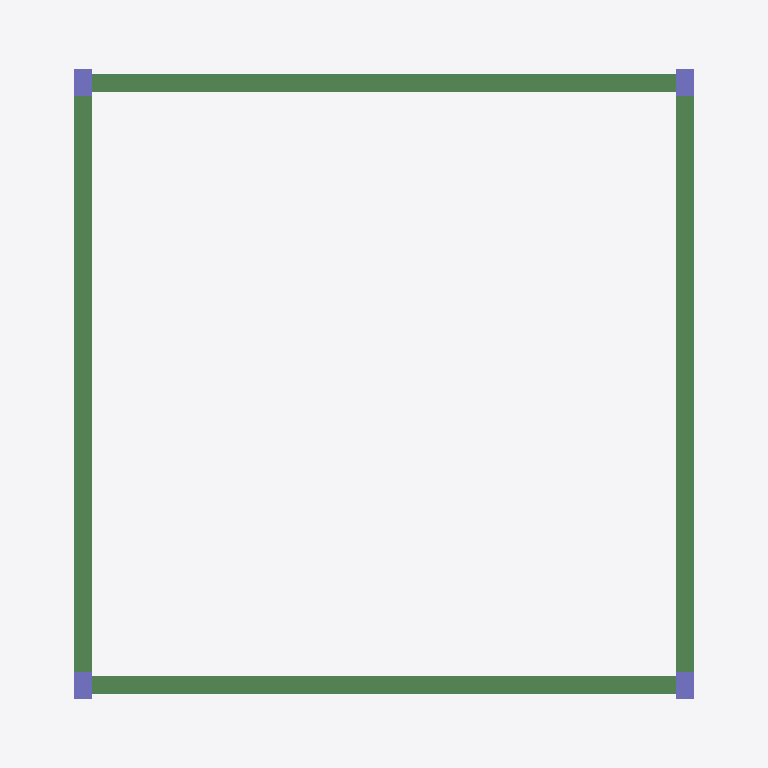
Plan cut of the same IFC building model at storey 'Level 2' (level 3.00 m, cut at 4.40 m), seen from above with north up, elements coloured by IFC class: 4 beams (green), 4 columns (violet). Cut surfaces are drawn darker.
Extent 11.2 m × 11.8 m × 3.6 m (x, y, z). Storeys (2): Level 1 at 0.00 m; Level 2 at 3.00 m. Elements (16): 8 IfcBeam, 4 IfcColumn, 4 IfcSlab.

HEADER;
FILE_DESCRIPTION(('ViewDefinition [CoordinationView]'),'2;1');
FILE_NAME('Project Number','2023-06-14T17:50:18+01:00',(''),(''),'ODA SDAI 22.12','23.0.11.19 - Exporter 23.0.11.19 - Alternate UI 23.0.11.19','');
FILE_SCHEMA(('IFC2X3'));
ENDSEC;
DATA;
#99=IFCPROJECT('0UiHoI_iv3bhuDIwIYm1Od',#20,'Project Number',$,$,'Project Name','Project Status',(#92,#97),#89);
#111=IFCSITE('0UiHoI_iv3bhuDIwIYm1Ob',#20,'Default',$,$,#110,$,$,.ELEMENT.,$,$,$,$,$);
#101=IFCBUILDING('0UiHoI_iv3bhuDIwIYm1Oc',#20,'',$,$,#16,$,'',.ELEMENT.,$,$,$);
#104=IFCBUILDINGSTOREY('1w2kgyXAD2C9c7QsT4npO9',#20,'Level 1',$,'Level:Level Head - FFL',#103,$,'Level 1',.ELEMENT.,0.0);
#108=IFCBUILDINGSTOREY('1w2kgyXAD2C9c7QsT4npsv',#20,'Level 2',$,'Level:Level Head - FFL',#107,$,'Level 2',.ELEMENT.,3.0000000000000004);
#817=IFCBEAM('2aqYnlurr6wwrfZ3K8dZlT',#20,'Concrete-Rectangular Beam:300 x 600mm:432903',$,'Concrete-Rectangular Beam:300 x 600mm',#804,#816,'432903');
#867=IFCBEAM('2aqYnlurr6wwrfZ3K8dZlI',#20,'Concrete-Rectangular Beam:300 x 600mm:432904',$,'Concrete-Rectangular Beam:300 x 600mm',#854,#866,'432904');
#683=IFCBEAM('2aqYnlurr6wwrfZ3K8dZlV',#20,'Concrete-Rectangular Beam:300 x 600mm:432901',$,'Concrete-Rectangular Beam:300 x 600mm',#670,#682,'432901');
#767=IFCBEAM('2aqYnlurr6wwrfZ3K8dZlS',#20,'Concrete-Rectangular Beam:300 x 600mm:432902',$,'Concrete-Rectangular Beam:300 x 600mm',#754,#766,'432902');
#465=IFCCOLUMN('2aqYnlurr6wwrfZ3K8dZbn',#20,'Concrete-Rectangular-Column:300 x 450mm:432555',$,'Concrete-Rectangular-Column:300 x 450mm',#464,#462,'432555');
#539=IFCCOLUMN('2aqYnlurr6wwrfZ3K8dZbs',#20,'Concrete-Rectangular-Column:300 x 450mm:432556',$,'Concrete-Rectangular-Column:300 x 450mm',#538,#536,'432556');
#588=IFCCOLUMN('2aqYnlurr6wwrfZ3K8dZbt',#20,'Concrete-Rectangular-Column:300 x 450mm:432557',$,'Concrete-Rectangular-Column:300 x 450mm',#587,#585,'432557');
#637=IFCCOLUMN('2aqYnlurr6wwrfZ3K8dZbq',#20,'Concrete-Rectangular-Column:300 x 450mm:432558',$,'Concrete-Rectangular-Column:300 x 450mm',#636,#634,'432558');
ENDSEC;